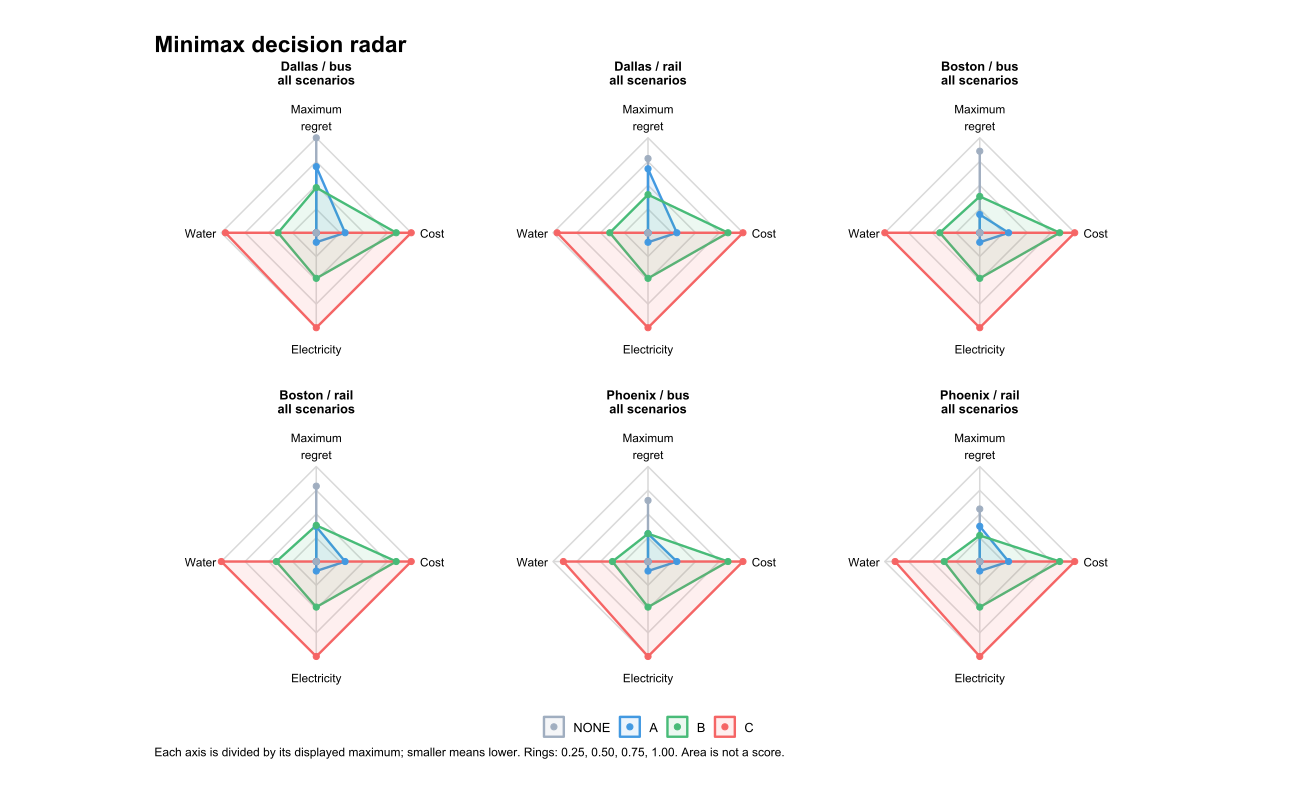

The file beside this chart, header and first rows:
venue, option, max_regret, worst_L, chosen, status, scenario_count, decision_scope, model_basis, scenario, decision_cost, E, water_kg, site, panel, axis, metric, raw, scaled, axis_maximum, x, y
BOS_BUS, A, 0.4923, 3.066, FALSE, evaluated, 3, multiple supplied scenarios, heat: mixing_only ; radiation: air_refer…, all scenarios, 1499, 0.25, 0, Boston / bus, Boston / bus?all scenarios, 1, Maximum?regret, 0.4923, 0.1924, 2.558, 0, 0.1924
BOS_BUS, B, 0.9789, 3.553, FALSE, evaluated, 3, multiple supplied scenarios, heat: mixing_only ; radiation: air_refer…, all scenarios, 4159, 1.2, 35.36, Boston / bus, Boston / bus?all scenarios, 1, Maximum?regret, 0.9789, 0.3826, 2.558, 0, 0.3826
BOS_BUS, C, 0, 2.574, TRUE, evaluated, 3, multiple supplied scenarios, heat: mixing_only ; radiation: air_refer…, all scenarios, 4939, 2.5, 84.1, Boston / bus, Boston / bus?all scenarios, 1, Maximum?regret, 0, 0, 2.558, 0, 0
BOS_BUS, NONE, 2.198, 4.772, FALSE, evaluated, 3, multiple supplied scenarios, heat: mixing_only ; radiation: air_refer…, all scenarios, 0, 0, 0, Boston / bus, Boston / bus?all scenarios, 1, Maximum?regret, 2.198, 0.8592, 2.558, 0, 0.8592
BOS_RAIL, A, 0.9412, 3.066, FALSE, evaluated, 3, multiple supplied scenarios, heat: mixing_only ; radiation: air_refer…, all scenarios, 1499, 0.25, 0, Boston / rail, Boston / rail?all scenarios, 1, Maximum?regret, 0.9412, 0.3679, 2.558, 0, 0.3679
BOS_RAIL, B, 0.9749, 3.1, FALSE, evaluated, 3, multiple supplied scenarios, heat: mixing_only ; radiation: air_refer…, all scenarios, 4159, 1.2, 35.36, Boston / rail, Boston / rail?all scenarios, 1, Maximum?regret, 0.9749, 0.3811, 2.558, 0, 0.3811
BOS_RAIL, C, 0, 2.125, TRUE, evaluated, 3, multiple supplied scenarios, heat: mixing_only ; radiation: air_refer…, all scenarios, 4939, 2.5, 84.1, Boston / rail, Boston / rail?all scenarios, 1, Maximum?regret, 0, 0, 2.558, 0, 0
BOS_RAIL, NONE, 2.031, 4.156, FALSE, evaluated, 3, multiple supplied scenarios, heat: mixing_only ; radiation: air_refer…, all scenarios, 0, 0, 0, Boston / rail, Boston / rail?all scenarios, 1, Maximum?regret, 2.031, 0.7938, 2.558, 0, 0.7938
DAL_BUS, A, 1.782, 6.317, FALSE, evaluated, 3, multiple supplied scenarios, heat: mixing_only ; radiation: air_refer…, all scenarios, 1499, 0.25, 0, Dallas / bus, Dallas / bus?all scenarios, 1, Maximum?regret, 1.782, 0.6966, 2.558, 0, 0.6966
DAL_BUS, B, 1.217, 5.916, FALSE, evaluated, 3, multiple supplied scenarios, heat: mixing_only ; radiation: air_refer…, all scenarios, 4159, 1.2, 33.84, Dallas / bus, Dallas / bus?all scenarios, 1, Maximum?regret, 1.217, 0.4757, 2.558, 0, 0.4757
DAL_BUS, C, 0, 5.097, TRUE, evaluated, 3, multiple supplied scenarios, heat: mixing_only ; radiation: air_refer…, all scenarios, 4939, 2.5, 80.48, Dallas / bus, Dallas / bus?all scenarios, 1, Maximum?regret, 0, 0, 2.558, 0, 0
DAL_BUS, NONE, 2.558, 6.849, FALSE, evaluated, 3, multiple supplied scenarios, heat: mixing_only ; radiation: air_refer…, all scenarios, 0, 0, 0, Dallas / bus, Dallas / bus?all scenarios, 1, Maximum?regret, 2.558, 1, 2.558, 0, 1
DAL_RAIL, A, 1.724, 6.317, FALSE, evaluated, 3, multiple supplied scenarios, heat: mixing_only ; radiation: air_refer…, all scenarios, 1499, 0.25, 0, Dallas / rail, Dallas / rail?all scenarios, 1, Maximum?regret, 1.724, 0.6737, 2.558, 0, 0.6737
DAL_RAIL, B, 1.027, 5.818, FALSE, evaluated, 3, multiple supplied scenarios, heat: mixing_only ; radiation: air_refer…, all scenarios, 4159, 1.2, 33.84, Dallas / rail, Dallas / rail?all scenarios, 1, Maximum?regret, 1.027, 0.4014, 2.558, 0, 0.4014
DAL_RAIL, C, 0, 5.116, TRUE, evaluated, 3, multiple supplied scenarios, heat: mixing_only ; radiation: air_refer…, all scenarios, 4939, 2.5, 80.48, Dallas / rail, Dallas / rail?all scenarios, 1, Maximum?regret, 0, 0, 2.558, 0, 0
DAL_RAIL, NONE, 2, 6.496, FALSE, evaluated, 3, multiple supplied scenarios, heat: mixing_only ; radiation: air_refer…, all scenarios, 0, 0, 0, Dallas / rail, Dallas / rail?all scenarios, 1, Maximum?regret, 2, 0.7817, 2.558, 0, 0.7817
PHX_BUS, A, 0.7488, 8.217, FALSE, evaluated, 3, multiple supplied scenarios, heat: mixing_only ; radiation: air_refer…, all scenarios, 1499, 0.25, 0, Phoenix / bus, Phoenix / bus?all scenarios, 1, Maximum?regret, 0.7488, 0.2927, 2.558, 0, 0.2927
PHX_BUS, B, 0.7502, 8.248, FALSE, evaluated, 3, multiple supplied scenarios, heat: mixing_only ; radiation: air_refer…, all scenarios, 4159, 1.2, 31.52, Phoenix / bus, Phoenix / bus?all scenarios, 1, Maximum?regret, 0.7502, 0.2932, 2.558, 0, 0.2932
PHX_BUS, C, 0, 7.681, TRUE, evaluated, 3, multiple supplied scenarios, heat: mixing_only ; radiation: air_refer…, all scenarios, 4939, 2.5, 74.97, Phoenix / bus, Phoenix / bus?all scenarios, 1, Maximum?regret, 0, 0, 2.558, 0, 0
PHX_BUS, NONE, 1.645, 8.933, FALSE, evaluated, 3, multiple supplied scenarios, heat: mixing_only ; radiation: air_refer…, all scenarios, 0, 0, 0, Phoenix / bus, Phoenix / bus?all scenarios, 1, Maximum?regret, 1.645, 0.6428, 2.558, 0, 0.6428
PHX_RAIL, A, 0.9498, 8.217, FALSE, evaluated, 3, multiple supplied scenarios, heat: mixing_only ; radiation: air_refer…, all scenarios, 1499, 0.25, 0, Phoenix / rail, Phoenix / rail?all scenarios, 1, Maximum?regret, 0.9498, 0.3712, 2.558, 0, 0.3712
PHX_RAIL, B, 0.7028, 8.02, FALSE, evaluated, 3, multiple supplied scenarios, heat: mixing_only ; radiation: air_refer…, all scenarios, 4159, 1.2, 31.52, Phoenix / rail, Phoenix / rail?all scenarios, 1, Maximum?regret, 0.7028, 0.2747, 2.558, 0, 0.2747
PHX_RAIL, C, 0, 7.488, TRUE, evaluated, 3, multiple supplied scenarios, heat: mixing_only ; radiation: air_refer…, all scenarios, 4939, 2.5, 74.97, Phoenix / rail, Phoenix / rail?all scenarios, 1, Maximum?regret, 0, 0, 2.558, 0, 0
PHX_RAIL, NONE, 1.415, 8.564, FALSE, evaluated, 3, multiple supplied scenarios, heat: mixing_only ; radiation: air_refer…, all scenarios, 0, 0, 0, Phoenix / rail, Phoenix / rail?all scenarios, 1, Maximum?regret, 1.415, 0.5532, 2.558, 0, 0.5532
BOS_BUS, A, 0.4923, 3.066, FALSE, evaluated, 3, multiple supplied scenarios, heat: mixing_only ; radiation: air_refer…, all scenarios, 1499, 0.25, 0, Boston / bus, Boston / bus?all scenarios, 2, Cost, 1499, 0.3035, 4939, 0.3035, 1.85835687829494e-17
BOS_BUS, B, 0.9789, 3.553, FALSE, evaluated, 3, multiple supplied scenarios, heat: mixing_only ; radiation: air_refer…, all scenarios, 4159, 1.2, 35.36, Boston / bus, Boston / bus?all scenarios, 2, Cost, 4159, 0.8421, 4939, 0.8421, 5.1560415322406e-17
BOS_BUS, C, 0, 2.574, TRUE, evaluated, 3, multiple supplied scenarios, heat: mixing_only ; radiation: air_refer…, all scenarios, 4939, 2.5, 84.1, Boston / bus, Boston / bus?all scenarios, 2, Cost, 4939, 1, 4939, 1, 6.12303176911189e-17
BOS_BUS, NONE, 2.198, 4.772, FALSE, evaluated, 3, multiple supplied scenarios, heat: mixing_only ; radiation: air_refer…, all scenarios, 0, 0, 0, Boston / bus, Boston / bus?all scenarios, 2, Cost, 0, 0, 4939, 0, 0
BOS_RAIL, A, 0.9412, 3.066, FALSE, evaluated, 3, multiple supplied scenarios, heat: mixing_only ; radiation: air_refer…, all scenarios, 1499, 0.25, 0, Boston / rail, Boston / rail?all scenarios, 2, Cost, 1499, 0.3035, 4939, 0.3035, 1.85835687829494e-17
BOS_RAIL, B, 0.9749, 3.1, FALSE, evaluated, 3, multiple supplied scenarios, heat: mixing_only ; radiation: air_refer…, all scenarios, 4159, 1.2, 35.36, Boston / rail, Boston / rail?all scenarios, 2, Cost, 4159, 0.8421, 4939, 0.8421, 5.1560415322406e-17
BOS_RAIL, C, 0, 2.125, TRUE, evaluated, 3, multiple supplied scenarios, heat: mixing_only ; radiation: air_refer…, all scenarios, 4939, 2.5, 84.1, Boston / rail, Boston / rail?all scenarios, 2, Cost, 4939, 1, 4939, 1, 6.12303176911189e-17
BOS_RAIL, NONE, 2.031, 4.156, FALSE, evaluated, 3, multiple supplied scenarios, heat: mixing_only ; radiation: air_refer…, all scenarios, 0, 0, 0, Boston / rail, Boston / rail?all scenarios, 2, Cost, 0, 0, 4939, 0, 0
DAL_BUS, A, 1.782, 6.317, FALSE, evaluated, 3, multiple supplied scenarios, heat: mixing_only ; radiation: air_refer…, all scenarios, 1499, 0.25, 0, Dallas / bus, Dallas / bus?all scenarios, 2, Cost, 1499, 0.3035, 4939, 0.3035, 1.85835687829494e-17
DAL_BUS, B, 1.217, 5.916, FALSE, evaluated, 3, multiple supplied scenarios, heat: mixing_only ; radiation: air_refer…, all scenarios, 4159, 1.2, 33.84, Dallas / bus, Dallas / bus?all scenarios, 2, Cost, 4159, 0.8421, 4939, 0.8421, 5.1560415322406e-17
DAL_BUS, C, 0, 5.097, TRUE, evaluated, 3, multiple supplied scenarios, heat: mixing_only ; radiation: air_refer…, all scenarios, 4939, 2.5, 80.48, Dallas / bus, Dallas / bus?all scenarios, 2, Cost, 4939, 1, 4939, 1, 6.12303176911189e-17
DAL_BUS, NONE, 2.558, 6.849, FALSE, evaluated, 3, multiple supplied scenarios, heat: mixing_only ; radiation: air_refer…, all scenarios, 0, 0, 0, Dallas / bus, Dallas / bus?all scenarios, 2, Cost, 0, 0, 4939, 0, 0
DAL_RAIL, A, 1.724, 6.317, FALSE, evaluated, 3, multiple supplied scenarios, heat: mixing_only ; radiation: air_refer…, all scenarios, 1499, 0.25, 0, Dallas / rail, Dallas / rail?all scenarios, 2, Cost, 1499, 0.3035, 4939, 0.3035, 1.85835687829494e-17
DAL_RAIL, B, 1.027, 5.818, FALSE, evaluated, 3, multiple supplied scenarios, heat: mixing_only ; radiation: air_refer…, all scenarios, 4159, 1.2, 33.84, Dallas / rail, Dallas / rail?all scenarios, 2, Cost, 4159, 0.8421, 4939, 0.8421, 5.1560415322406e-17
DAL_RAIL, C, 0, 5.116, TRUE, evaluated, 3, multiple supplied scenarios, heat: mixing_only ; radiation: air_refer…, all scenarios, 4939, 2.5, 80.48, Dallas / rail, Dallas / rail?all scenarios, 2, Cost, 4939, 1, 4939, 1, 6.12303176911189e-17
DAL_RAIL, NONE, 2, 6.496, FALSE, evaluated, 3, multiple supplied scenarios, heat: mixing_only ; radiation: air_refer…, all scenarios, 0, 0, 0, Dallas / rail, Dallas / rail?all scenarios, 2, Cost, 0, 0, 4939, 0, 0
PHX_BUS, A, 0.7488, 8.217, FALSE, evaluated, 3, multiple supplied scenarios, heat: mixing_only ; radiation: air_refer…, all scenarios, 1499, 0.25, 0, Phoenix / bus, Phoenix / bus?all scenarios, 2, Cost, 1499, 0.3035, 4939, 0.3035, 1.85835687829494e-17
PHX_BUS, B, 0.7502, 8.248, FALSE, evaluated, 3, multiple supplied scenarios, heat: mixing_only ; radiation: air_refer…, all scenarios, 4159, 1.2, 31.52, Phoenix / bus, Phoenix / bus?all scenarios, 2, Cost, 4159, 0.8421, 4939, 0.8421, 5.1560415322406e-17
PHX_BUS, C, 0, 7.681, TRUE, evaluated, 3, multiple supplied scenarios, heat: mixing_only ; radiation: air_refer…, all scenarios, 4939, 2.5, 74.97, Phoenix / bus, Phoenix / bus?all scenarios, 2, Cost, 4939, 1, 4939, 1, 6.12303176911189e-17
PHX_BUS, NONE, 1.645, 8.933, FALSE, evaluated, 3, multiple supplied scenarios, heat: mixing_only ; radiation: air_refer…, all scenarios, 0, 0, 0, Phoenix / bus, Phoenix / bus?all scenarios, 2, Cost, 0, 0, 4939, 0, 0
PHX_RAIL, A, 0.9498, 8.217, FALSE, evaluated, 3, multiple supplied scenarios, heat: mixing_only ; radiation: air_refer…, all scenarios, 1499, 0.25, 0, Phoenix / rail, Phoenix / rail?all scenarios, 2, Cost, 1499, 0.3035, 4939, 0.3035, 1.85835687829494e-17
PHX_RAIL, B, 0.7028, 8.02, FALSE, evaluated, 3, multiple supplied scenarios, heat: mixing_only ; radiation: air_refer…, all scenarios, 4159, 1.2, 31.52, Phoenix / rail, Phoenix / rail?all scenarios, 2, Cost, 4159, 0.8421, 4939, 0.8421, 5.1560415322406e-17
PHX_RAIL, C, 0, 7.488, TRUE, evaluated, 3, multiple supplied scenarios, heat: mixing_only ; radiation: air_refer…, all scenarios, 4939, 2.5, 74.97, Phoenix / rail, Phoenix / rail?all scenarios, 2, Cost, 4939, 1, 4939, 1, 6.12303176911189e-17
PHX_RAIL, NONE, 1.415, 8.564, FALSE, evaluated, 3, multiple supplied scenarios, heat: mixing_only ; radiation: air_refer…, all scenarios, 0, 0, 0, Phoenix / rail, Phoenix / rail?all scenarios, 2, Cost, 0, 0, 4939, 0, 0
BOS_BUS, A, 0.4923, 3.066, FALSE, evaluated, 3, multiple supplied scenarios, heat: mixing_only ; radiation: air_refer…, all scenarios, 1499, 0.25, 0, Boston / bus, Boston / bus?all scenarios, 3, Electricity, 0.25, 0.1, 2.5, 1.22460635382238e-17, -0.1
BOS_BUS, B, 0.9789, 3.553, FALSE, evaluated, 3, multiple supplied scenarios, heat: mixing_only ; radiation: air_refer…, all scenarios, 4159, 1.2, 35.36, Boston / bus, Boston / bus?all scenarios, 3, Electricity, 1.2, 0.48, 2.5, 5.87811049834741e-17, -0.48
BOS_BUS, C, 0, 2.574, TRUE, evaluated, 3, multiple supplied scenarios, heat: mixing_only ; radiation: air_refer…, all scenarios, 4939, 2.5, 84.1, Boston / bus, Boston / bus?all scenarios, 3, Electricity, 2.5, 1, 2.5, 1.22460635382238e-16, -1
BOS_BUS, NONE, 2.198, 4.772, FALSE, evaluated, 3, multiple supplied scenarios, heat: mixing_only ; radiation: air_refer…, all scenarios, 0, 0, 0, Boston / bus, Boston / bus?all scenarios, 3, Electricity, 0, 0, 2.5, 0, 0
BOS_RAIL, A, 0.9412, 3.066, FALSE, evaluated, 3, multiple supplied scenarios, heat: mixing_only ; radiation: air_refer…, all scenarios, 1499, 0.25, 0, Boston / rail, Boston / rail?all scenarios, 3, Electricity, 0.25, 0.1, 2.5, 1.22460635382238e-17, -0.1
BOS_RAIL, B, 0.9749, 3.1, FALSE, evaluated, 3, multiple supplied scenarios, heat: mixing_only ; radiation: air_refer…, all scenarios, 4159, 1.2, 35.36, Boston / rail, Boston / rail?all scenarios, 3, Electricity, 1.2, 0.48, 2.5, 5.87811049834741e-17, -0.48
BOS_RAIL, C, 0, 2.125, TRUE, evaluated, 3, multiple supplied scenarios, heat: mixing_only ; radiation: air_refer…, all scenarios, 4939, 2.5, 84.1, Boston / rail, Boston / rail?all scenarios, 3, Electricity, 2.5, 1, 2.5, 1.22460635382238e-16, -1
BOS_RAIL, NONE, 2.031, 4.156, FALSE, evaluated, 3, multiple supplied scenarios, heat: mixing_only ; radiation: air_refer…, all scenarios, 0, 0, 0, Boston / rail, Boston / rail?all scenarios, 3, Electricity, 0, 0, 2.5, 0, 0
DAL_BUS, A, 1.782, 6.317, FALSE, evaluated, 3, multiple supplied scenarios, heat: mixing_only ; radiation: air_refer…, all scenarios, 1499, 0.25, 0, Dallas / bus, Dallas / bus?all scenarios, 3, Electricity, 0.25, 0.1, 2.5, 1.22460635382238e-17, -0.1
DAL_BUS, B, 1.217, 5.916, FALSE, evaluated, 3, multiple supplied scenarios, heat: mixing_only ; radiation: air_refer…, all scenarios, 4159, 1.2, 33.84, Dallas / bus, Dallas / bus?all scenarios, 3, Electricity, 1.2, 0.48, 2.5, 5.87811049834741e-17, -0.48
DAL_BUS, C, 0, 5.097, TRUE, evaluated, 3, multiple supplied scenarios, heat: mixing_only ; radiation: air_refer…, all scenarios, 4939, 2.5, 80.48, Dallas / bus, Dallas / bus?all scenarios, 3, Electricity, 2.5, 1, 2.5, 1.22460635382238e-16, -1
DAL_BUS, NONE, 2.558, 6.849, FALSE, evaluated, 3, multiple supplied scenarios, heat: mixing_only ; radiation: air_refer…, all scenarios, 0, 0, 0, Dallas / bus, Dallas / bus?all scenarios, 3, Electricity, 0, 0, 2.5, 0, 0
... 36 more rows
